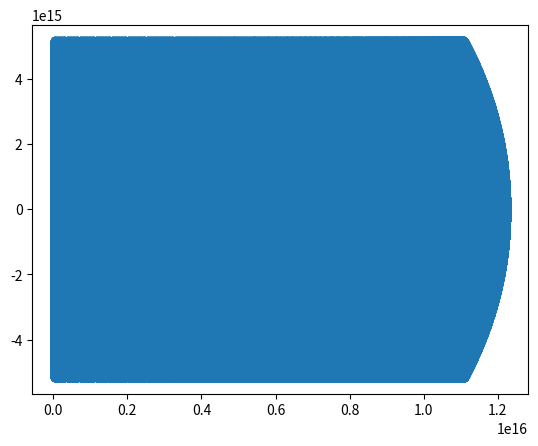

This chart was generated by the following Python code:
import numpy as np
import matplotlib.pyplot as plt
from scipy import constants
import math 

gamma = 3
theta_obs = np.radians(90) #check in 90 and 0 (supposed to come out blank)
theta_gamma = np.arcsin(1/gamma) #regular arcsin formula
opening_angle = 25 #in degrees, up for change
dot_num = 799 #number of dotes planted in phi and theta
t_0 = 500*24*60*60 #500 days
c = constants.c #speed of light

azimuthal_start = np.radians(0) #phi start
azimuthal_end = np.radians(360) #phi end
polar_start = np.radians(90 - opening_angle) #theta start
polar_end = np.radians(90 + opening_angle) #theta end

phi = np.linspace(azimuthal_start, azimuthal_end, dot_num) #making the dotes
theta = np.linspace(polar_start, polar_end, dot_num) #making the dotes

shape = (dot_num, dot_num) #size for the 2 dimensional arrays
cos_zeta = np.zeros(shape) #base values zeta
sin_zeta = np.zeros(shape)
#zeta_beaming = np.copy(zeta) #same as zeta
for i in range(len(phi)): #run on every phi dot
  for k in range(len(theta)): #run on evry theta dot
    cos_zeta[i,k] = np.cos(theta_obs)*np.cos(theta[k])+np.sin(theta_obs)*np.sin(theta[k])*np.sin(phi[i]) #zeta formula (changed)
    sin_zeta[i,k] = np.sqrt(1-(cos_zeta[i, k])**2)
    #if (zeta[i,k]<0):
     #print(zeta[i,k])

'''
[redacted]
cos_mask = cos_zeta >= np.cos(theta_gamma)
sin_zeta_beaming = np.copy(sin_zeta)
cos_zeta_beaming = np.copy(cos_zeta)
sin_zeta_beaming = np.ma.masked_array(sin_zeta, sin_mask)
cos_zeta_beaming = np.ma.masked_array(cos_zeta, cos_mask)
#print(zeta_beaming<0)
'''
R = np.sqrt(1-(1/gamma**2))*c*t_0 #R formula
r = R*sin_zeta

sin_psi = np.zeros(np.shape(cos_zeta))
cos_psi = np.zeros(np.shape(cos_zeta))

#highest = -999
#lowest = 999

x = np.zeros(shape)
y = np.zeros(shape)
for i in range(len(x)): #run on every phi dot
  for k in range(len(y)): #run on evry theta dot
    sin_psi[i,k] = -(np.cos(theta[k])-np.cos(theta_obs)*cos_zeta[i,k])/(sin_zeta[i,k])*np.sin(theta_obs) #formula for psi 
    cos_psi[i,k] = np.sqrt(1-(sin_psi[i,k])**2)
    x[i,k] = r[i,k]*cos_psi[i,k]
    y[i,k] = r[i,k]*sin_psi[i,k]
    '''
    if(x[i,k]<0):
      print(x[i,k])
    if(math.isnan(psi[i,k])):
      continue
    else:
      print(psi[i,k])
      if(psi[i,k]>highest):
        highest = psi[i,k]
      if(psi[i,k]<lowest):
        lowest = psi[i,k]

print(highest, lowest)
'''
'''
x1 = R*np.sin(zeta)*np.cos(phi)*np.sin(theta)
y1 = R*np.sin(zeta)*np.sin(phi)*np.sin(theta)
plt.scatter(x1.flatten(),y1.flatten())
plt.show()
'''
plt.scatter(x,y)
plt.show()